Run: headless pygame with SDL's dummy video driver; simulated clock (each Clock.tick advances the game by its frame time, no real sleeping); random seed 0; keys injected as events and as key.get_pressed() state; no mouse input.
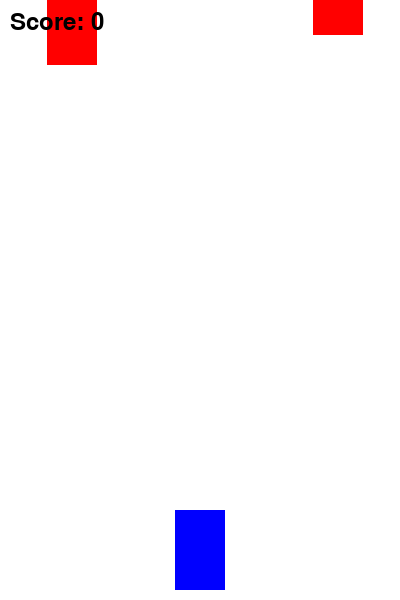
Frame 1 of 2 · flips 1–60 · no input
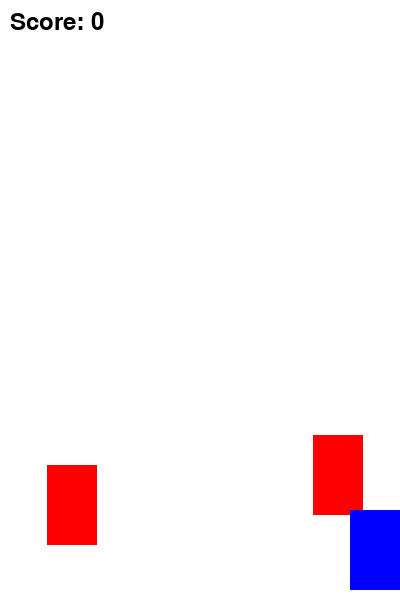
Frame 2 of 2 · flips 61–180 · tapped SPACE, RETURN · held RIGHT (→), D (game ended)

The pygame program that drew these frames:

import pygame
import random
import sys

# Khởi tạo pygame
pygame.init()

# Kích thước màn hình
SCREEN_WIDTH = 400
SCREEN_HEIGHT = 600

# Màu sắc
WHITE = (255, 255, 255)
BLACK = (0, 0, 0)
RED = (255, 0, 0)
BLUE = (0, 0, 255)

# Khởi tạo màn hình
screen = pygame.display.set_mode((SCREEN_WIDTH, SCREEN_HEIGHT))
pygame.display.set_caption("Game Đua Xe")

# Clock
clock = pygame.time.Clock()

# Lớp xe người chơi
class PlayerCar:
    def __init__(self):
        self.width = 50
        self.height = 80
        self.x = SCREEN_WIDTH // 2 - self.width // 2
        self.y = SCREEN_HEIGHT - self.height - 10
        self.speed = 5

    def draw(self):
        pygame.draw.rect(screen, BLUE, (self.x, self.y, self.width, self.height))

    def move(self, keys):
        if keys[pygame.K_LEFT] and self.x > 0:
            self.x -= self.speed
        if keys[pygame.K_RIGHT] and self.x < SCREEN_WIDTH - self.width:
            self.x += self.speed

# Lớp chướng ngại vật
class Obstacle:
    def __init__(self):
        self.width = 50
        self.height = 80
        self.x = random.randint(0, SCREEN_WIDTH - self.width)
        self.y = -self.height
        self.speed = 5

    def draw(self):
        pygame.draw.rect(screen, RED, (self.x, self.y, self.width, self.height))

    def move(self):
        self.y += self.speed

# Hàm chính
def main():
    running = True
    player = PlayerCar()
    obstacles = []
    score = 0

    # Font
    font = pygame.font.SysFont(None, 36)

    while running:
        screen.fill(WHITE)

        # Kiểm tra sự kiện
        for event in pygame.event.get():
            if event.type == pygame.QUIT:
                running = False

        # Điều khiển xe người chơi
        keys = pygame.key.get_pressed()
        player.move(keys)

        # Thêm chướng ngại vật
        if random.randint(1, 50) == 1:
            obstacles.append(Obstacle())

        # Di chuyển và vẽ chướng ngại vật
        for obstacle in obstacles[:]:
            obstacle.move()
            obstacle.draw()

            # Xóa chướng ngại vật khi ra khỏi màn hình
            if obstacle.y > SCREEN_HEIGHT:
                obstacles.remove(obstacle)
                score += 1

            # Kiểm tra va chạm
            if (player.x < obstacle.x + obstacle.width and
                player.x + player.width > obstacle.x and
                player.y < obstacle.y + obstacle.height and
                player.y + player.height > obstacle.y):
                running = False

        # Vẽ xe người chơi
        player.draw()

        # Hiển thị điểm
        score_text = font.render(f"Score: {score}", True, BLACK)
        screen.blit(score_text, (10, 10))

        # Cập nhật màn hình
        pygame.display.flip()

        # Tốc độ khung hình
        clock.tick(60)

    # Kết thúc game
    pygame.quit()
    sys.exit()

if __name__ == "__main__":
    main()
